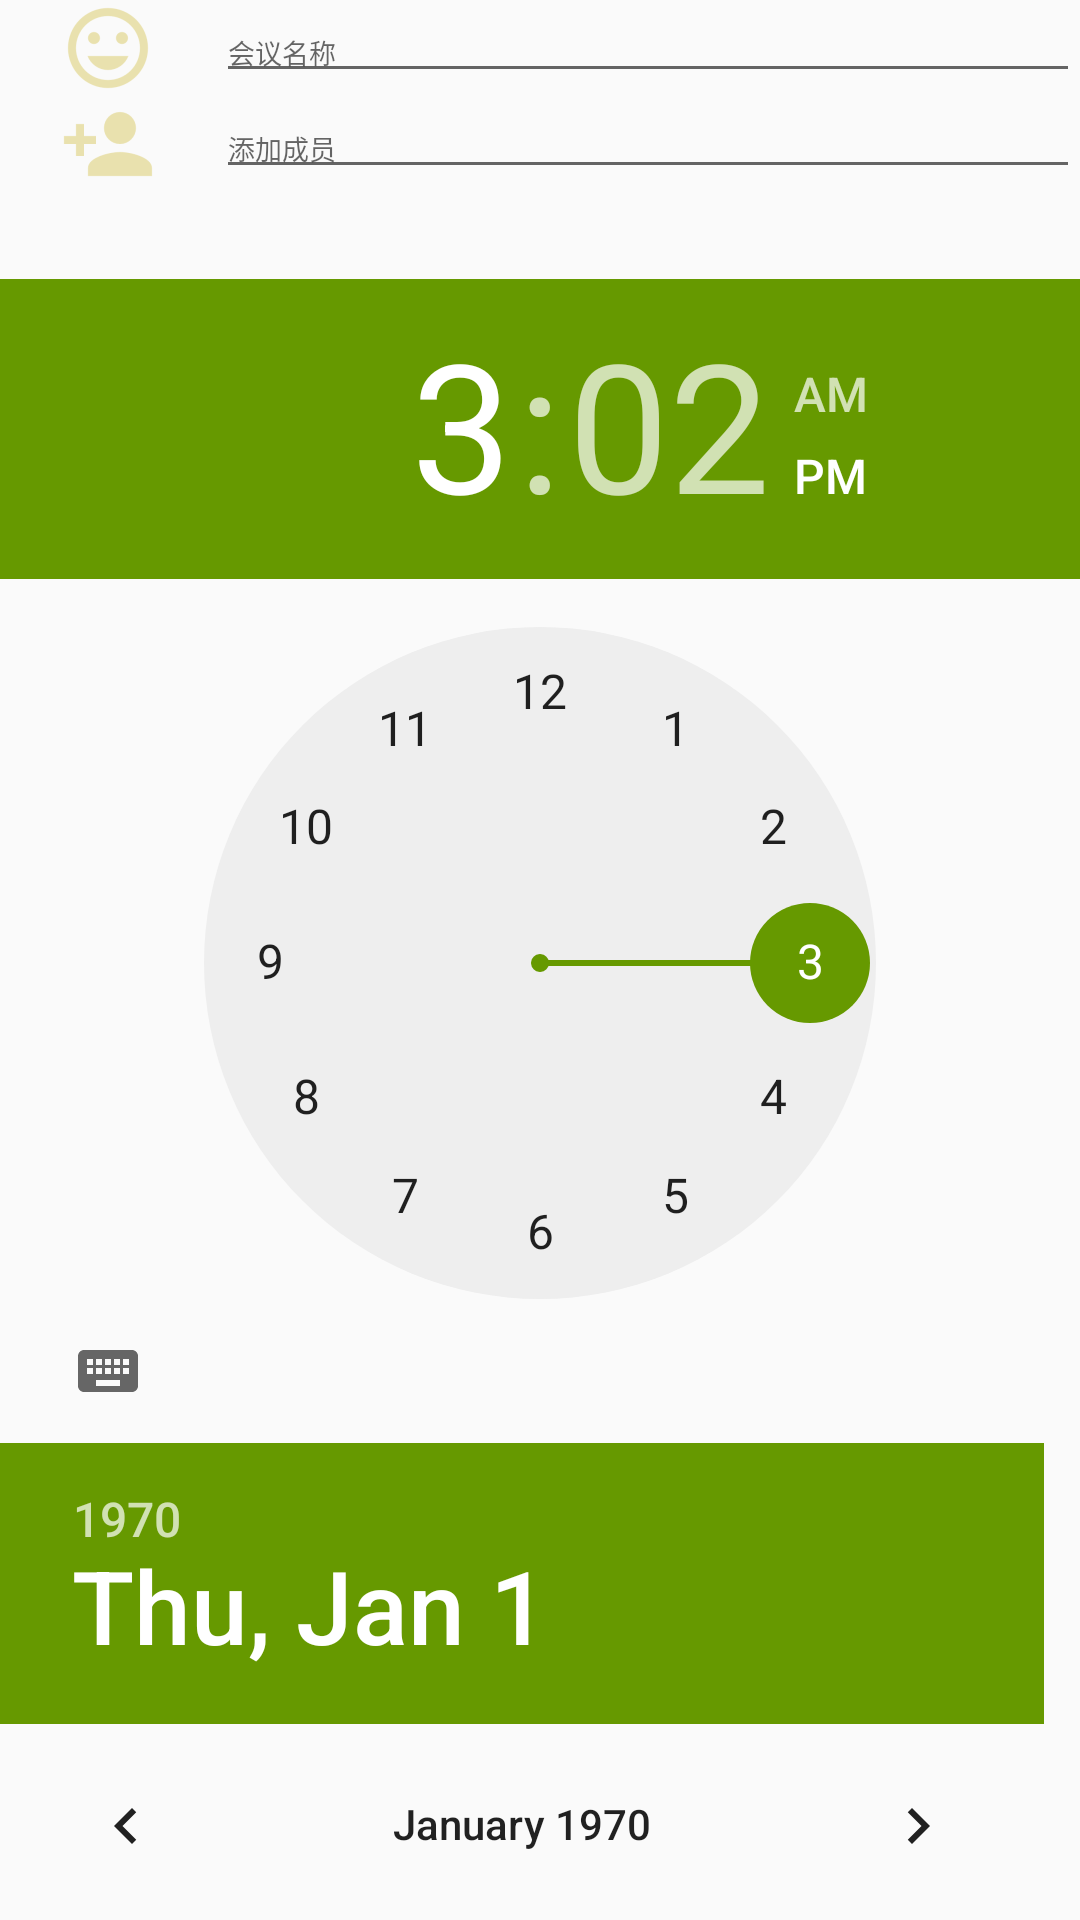

Here is an Android app screen rendered from its layout file. Give the layout XML and the strings, colors and styles it references.
<!-- AndroidManifest.xml: application theme AppTheme -->
<!-- res/layout/fragment_add_meeting.xml -->
<android.support.v4.widget.NestedScrollView xmlns:android="http://schemas.android.com/apk/res/android"
    xmlns:tools="http://schemas.android.com/tools"
    android:layout_width="match_parent"
    android:layout_height="match_parent">

    <RelativeLayout
        android:layout_width="match_parent"
        android:layout_height="match_parent">
        <LinearLayout
            android:layout_width="match_parent"
            android:layout_height="wrap_content"
            android:orientation="horizontal"
            android:id="@+id/meeting_line_1">

            <ImageView
                android:layout_width="0dp"
                android:layout_weight="1"
                android:layout_height="wrap_content"
                android:id="@+id/meeting_name_image"
                android:src="@drawable/ic_sprint_name"
                android:layout_gravity="center"/>

            <EditText
                android:layout_width="0dp"
                android:layout_weight="4"
                android:layout_height="wrap_content"
                android:id="@+id/meeting_name"
                android:hint="@string/meeting_name"
                android:layout_gravity="center"
                android:textSize="@dimen/textSize"/>
        </LinearLayout>
        <LinearLayout
            android:layout_width="match_parent"
            android:layout_height="wrap_content"
            android:orientation="horizontal"
            android:id="@+id/meeting_line_2"
            android:layout_below="@id/meeting_line_1">

            <ImageView
                android:layout_width="0dp"
                android:layout_weight="1"
                android:layout_height="wrap_content"
                android:id="@+id/meeting_add_member_image"
                android:src="@drawable/ic_meeting_add_member"
                android:layout_gravity="center"/>

            <EditText
                android:layout_width="0dp"
                android:layout_weight="4"
                android:layout_height="wrap_content"
                android:id="@+id/meeting_add_member"
                android:hint="@string/meeting_member"
                android:layout_gravity="center"
                android:textSize="@dimen/textSize"/>
        </LinearLayout>
        <TextView
            android:layout_below="@id/meeting_line_2"
            android:id="@+id/meeting_show_members"
            android:layout_width="match_parent"
            android:layout_height="wrap_content"
            android:layout_margin="5dp"/>

    <TimePicker
        android:layout_below="@id/meeting_show_members"
        android:id="@+id/time_picker"
        android:layout_width="wrap_content"
        android:layout_height="wrap_content"/>
        <DatePicker
            android:id="@+id/date_picker"
            android:layout_width="wrap_content"
            android:layout_height="wrap_content"
            android:layout_below="@id/time_picker"
            android:calendarViewShown="false"/>
    </RelativeLayout>
</android.support.v4.widget.NestedScrollView>
<!-- resources referenced by this layout -->
<resources>
  <dimen name="textSize">9sp</dimen>
  <!-- drawable ic_meeting_add_member: png bitmap (drawable-hdpi, 668 bytes) -->
  <!-- drawable ic_sprint_name: png bitmap (drawable-hdpi, 1340 bytes) -->
  <string name="meeting_member">添加成员</string>
  <string name="meeting_name">会议名称</string>
  <style name="AppTheme" parent="Theme.AppCompat.Light.NoActionBar">
          
          <item name="colorPrimary">@color/color_yellow</item>
          <item name="colorPrimaryDark">@color/color_yellow_dark</item>
          <item name="colorAccent">@color/color_green_dark</item>
          
          <item name="android:windowContentTransitions">true</item>
      </style>
  <color name="color_yellow">#f1e10b</color>
  <color name="color_yellow_dark">#ffbb00</color>
  <color name="color_green_dark">#ff669900</color>
</resources>
